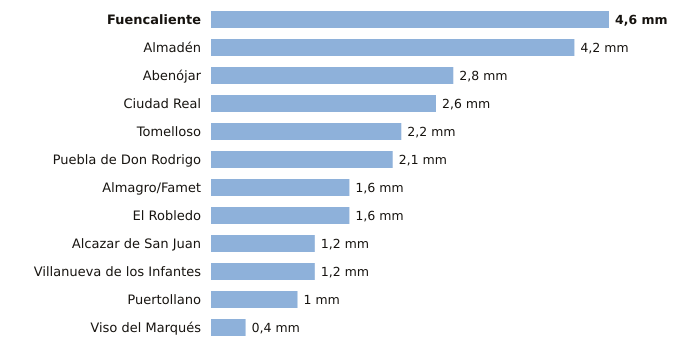

Data behind this chart, as committed beside it:
estacion, provincia, indicativo, mm_6_dias_anteriores, mm_hoy, mm_7_dias, horas_de_hoy
Fuencaliente, Ciudad Real, 5341C, 4.6, 0.0, 4.6, 4
Almadén, Ciudad Real, 4300Y, 4.2, 0.0, 4.2, 3
Abenójar, Ciudad Real, 4210Y, 2.8, 0.0, 2.8, 6
Ciudad Real, Ciudad Real, 4121, 2.6, 0.0, 2.6, 6
Tomelloso, Ciudad Real, 4103X, 2.2, 0.0, 2.2, 6
Puebla de Don Rodrigo, Ciudad Real, 4220X, 2.1, 0.0, 2.1, 6
Almagro/Famet, Ciudad Real, 4116I, 1.6, 0.0, 1.6, 5
El Robledo, Ciudad Real, 4193Y, 1.6, 0.0, 1.6, 4
Alcazar de San Juan, Ciudad Real, 4064Y, 1.2, 0.0, 1.2, 6
Villanueva de los Infantes, Ciudad Real, 4138Y, 1.2, 0.0, 1.2, 5
Puertollano, Ciudad Real, 5304Y, 1.0, 0.0, 1.0, 6
Viso del Marqués, Ciudad Real, 4148, 0.4, 0.0, 0.4, 6
